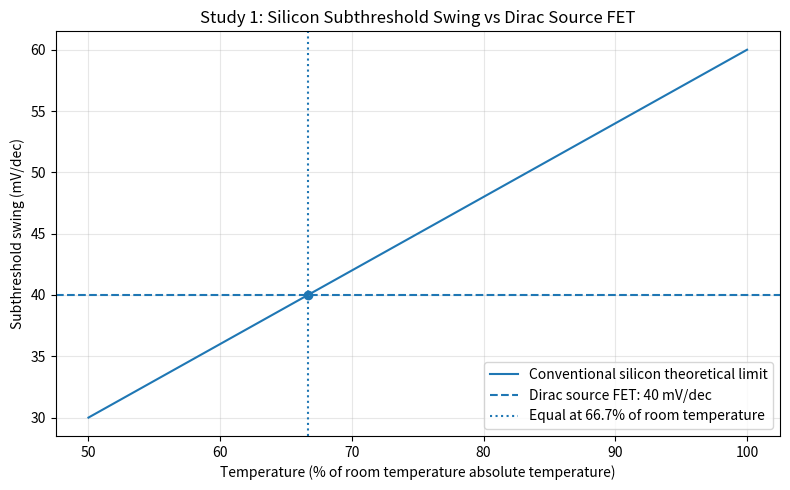
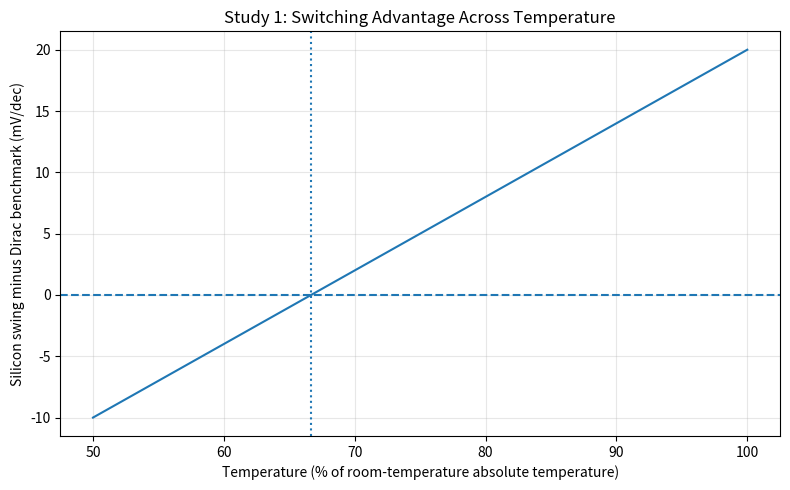

These figures' Python source, in order:
import numpy as np
import pandas as pd
import matplotlib.pyplot as plt

silicon_room_swing = 60.0
dirac_swing = 40.0

temperature_ratio = np.linspace(0.5, 1.0, 101)

silicon_swing = silicon_room_swing * temperature_ratio

percentage_reduction = (
    (silicon_room_swing - dirac_swing)
    / silicon_room_swing
) * 100

crossover_ratio = dirac_swing / silicon_room_swing

selected_ratios = np.array([
    1.00,
    0.90,
    0.80,
    0.70,
    crossover_ratio,
    0.60,
    0.50
])

selected_swings = silicon_room_swing * selected_ratios

selected_difference = selected_swings - dirac_swing

results = pd.DataFrame({
    "Temperature_relative_to_room": selected_ratios,
    "Silicon_subthreshold_swing_mV_dec": selected_swings,
    "Silicon_minus_Dirac_mV_dec": selected_difference
})

print("\nSTUDY 1 RESULTS")

print(
    f"Conventional silicon benchmark: "
    f"{silicon_room_swing:.1f} mV/dec"
)

print(
    f"Dirac source FET benchmark: "
    f"{dirac_swing:.1f} mV/dec"
)

print(
    f"Reduction compared with silicon: "
    f"{percentage_reduction:.1f}%"
)

print(
    f"Conventional silicon would theoretically "
    f"reach {dirac_swing:.1f} mV/dec at "
    f"{crossover_ratio * 100:.1f}% of "
    f"room-temperature absolute temperature."
)

print(
    f"This means the absolute temperature would "
    f"need to be reduced by "
    f"{(1 - crossover_ratio) * 100:.1f}%."
)

print("\nCalculated silicon values:")
print(results.to_string(index=False))

print("\nCROSSOVER INTERPRETATION")

print(
    f"Above {crossover_ratio * 100:.1f}% of room temperature, "
    f"the Dirac-source benchmark has the lower subthreshold swing."
)

print(
    f"At {crossover_ratio * 100:.1f}%, "
    f"the two values are equal."
)

print(
    f"Below {crossover_ratio * 100:.1f}%, "
    f"ideal cooled silicon has the lower theoretical swing."
)

results.to_csv(
    "study1_switching_results.csv",
    index=False
)

plt.figure(figsize=(8, 5))

plt.plot(
    temperature_ratio * 100,
    silicon_swing,
    label="Conventional silicon theoretical limit"
)

plt.axhline(
    y=dirac_swing,
    linestyle="--",
    label="Dirac source FET: 40 mV/dec"
)

plt.axvline(
    x=crossover_ratio * 100,
    linestyle=":",
    label=f"Equal at {crossover_ratio * 100:.1f}% of room temperature"
)

plt.scatter(
    crossover_ratio * 100,
    dirac_swing
)

plt.xlabel(
    "Temperature (% of room temperature absolute temperature)"
)

plt.ylabel(
    "Subthreshold swing (mV/dec)"
)

plt.title(
    "Study 1: Silicon Subthreshold Swing vs Dirac Source FET"
)

plt.legend()
plt.grid(True, alpha=0.3)
plt.tight_layout()

plt.savefig(
    "study1_subthreshold_swing.png",
    dpi=300,
    bbox_inches="tight"
)

plt.show()

difference = silicon_swing - dirac_swing

plt.figure(figsize=(8, 5))

plt.plot(
    temperature_ratio * 100,
    difference
)

plt.axhline(
    y=0,
    linestyle="--"
)

plt.axvline(
    x=crossover_ratio * 100,
    linestyle=":"
)

plt.xlabel(
    "Temperature (% of room-temperature absolute temperature)"
)

plt.ylabel(
    "Silicon swing minus Dirac benchmark (mV/dec)"
)

plt.title(
    "Study 1: Switching Advantage Across Temperature"
)

plt.grid(True, alpha=0.3)
plt.tight_layout()

plt.savefig(
    "study1_switching_advantage.png",
    dpi=300,
    bbox_inches="tight"
)

plt.show()
